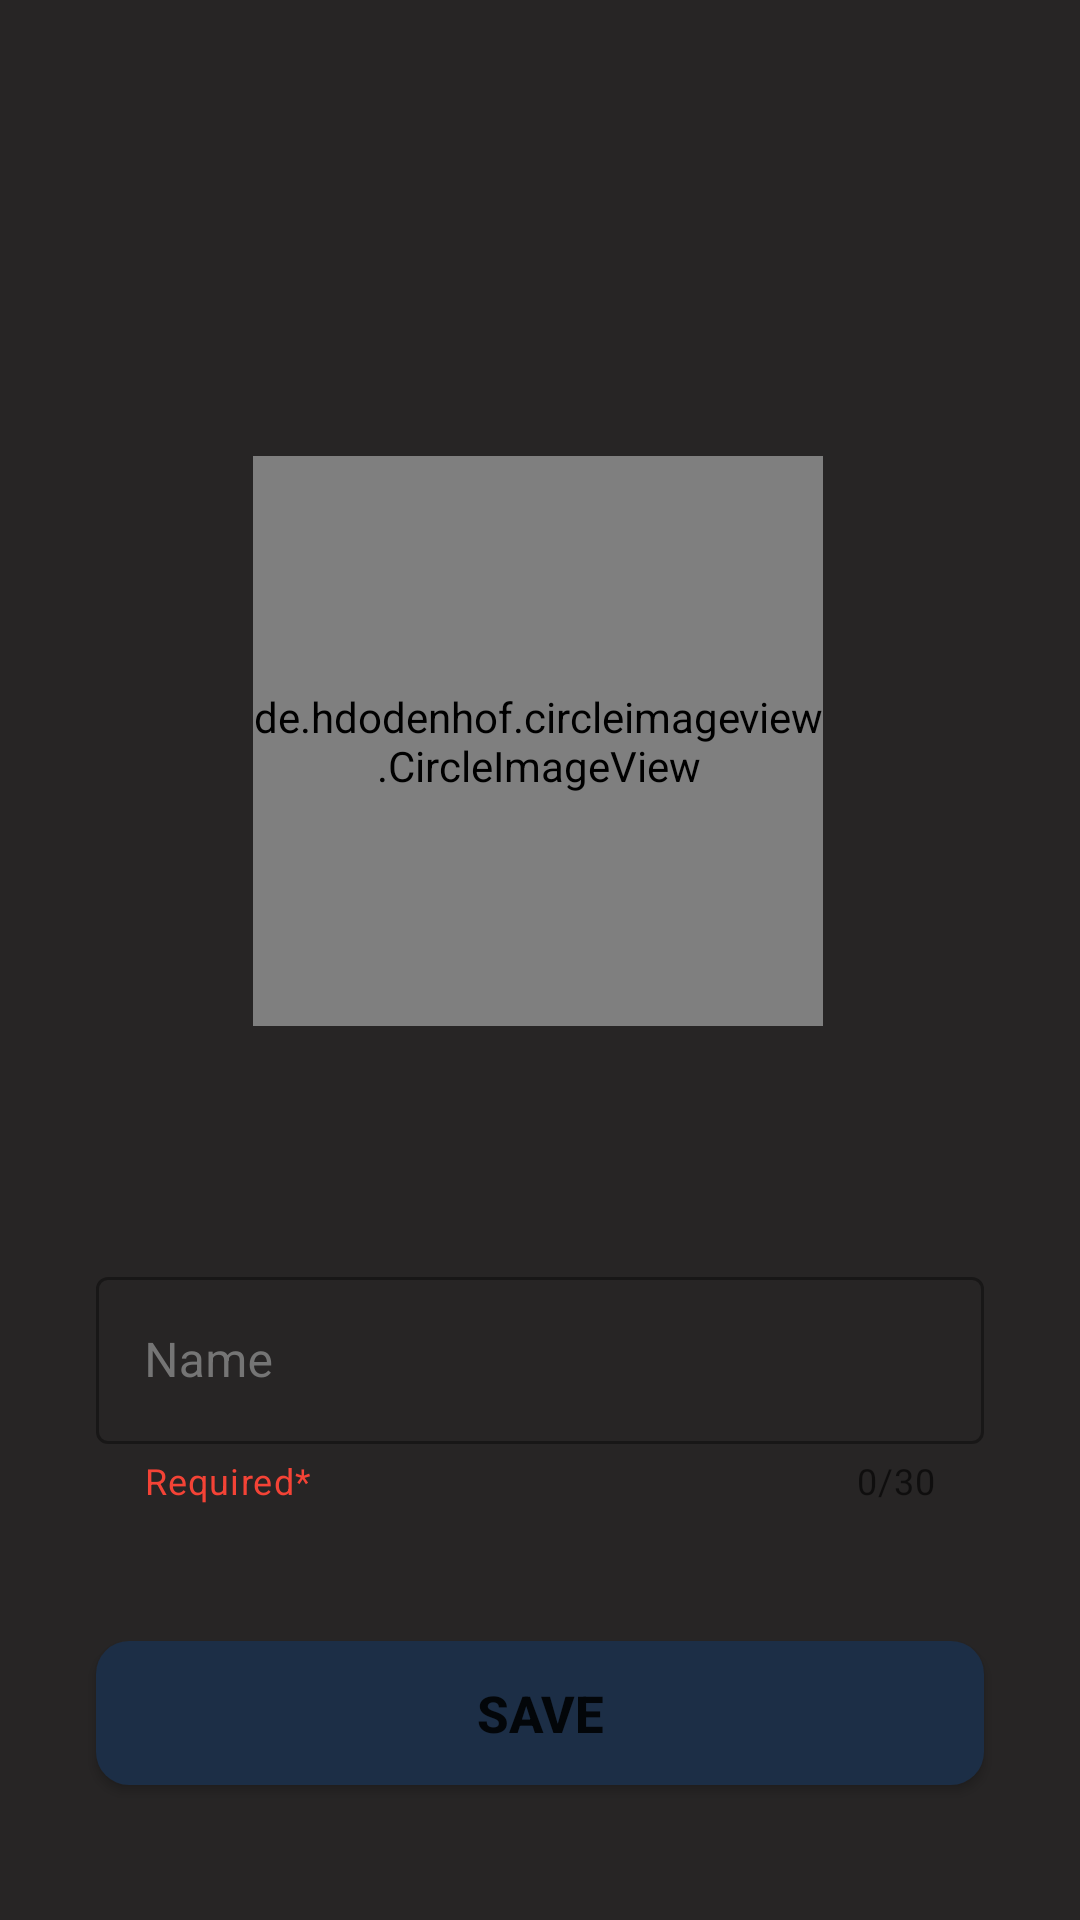

Android layout source for this screen:
<!-- AndroidManifest.xml: application theme Theme.Ychat -->
<!-- res/layout/activity_update.xml -->
<?xml version="1.0" encoding="utf-8"?>
<androidx.constraintlayout.widget.ConstraintLayout xmlns:android="http://schemas.android.com/apk/res/android"
    xmlns:app="http://schemas.android.com/apk/res-auto"
    xmlns:tools="http://schemas.android.com/tools"
    android:layout_width="match_parent"
    android:layout_height="match_parent"
    tools:context=".activities.UpdateProfile"
    android:background="#272525">

    <de.hdodenhof.circleimageview.CircleImageView
        android:id="@+id/circleImageView"
        android:layout_width="190dp"
        android:layout_height="190dp"
        android:src="@drawable/baseline_person_24"
        app:civ_border_color="@color/white"
        app:civ_border_width="5dp"
        app:layout_constraintBottom_toBottomOf="parent"
        app:layout_constraintEnd_toEndOf="parent"
        app:layout_constraintHorizontal_bias="0.497"
        app:layout_constraintStart_toStartOf="parent"
        app:layout_constraintTop_toTopOf="parent"
        app:layout_constraintVertical_bias="0.338" />

    <com.google.android.material.textfield.TextInputLayout
        android:id="@+id/textInputLayout"
        style="@style/Widget.MaterialComponents.TextInputLayout.OutlinedBox"
        android:layout_width="match_parent"
        android:layout_height="wrap_content"
        android:layout_margin="32dp"
        android:hint="Name"
        android:textColorHint="@color/colorTextSecondary"
        app:counterEnabled="true"
        app:counterMaxLength="30"
        app:errorEnabled="true"
        app:errorIconDrawable="@drawable/error_24"
        app:helperText="Required*"
        app:helperTextTextColor="@color/colorAccent"
        app:layout_constraintBottom_toBottomOf="parent"
        app:layout_constraintTop_toBottomOf="@+id/circleImageView"
        app:layout_constraintVertical_bias="0.303"
        app:startIconDrawable="@drawable/baseline_person_24"
        tools:layout_editor_absoluteX="16dp">

        <com.google.android.material.textfield.TextInputEditText
            android:id="@+id/name"
            android:layout_width="match_parent"
            android:layout_height="wrap_content"
            android:maxLength="30"
            android:imeOptions="actionDone"
            android:textColor="@color/white" />

    </com.google.android.material.textfield.TextInputLayout>

    <Button
        android:id="@+id/save"
        android:layout_width="match_parent"
        android:layout_height="wrap_content"
        android:background="@drawable/button_bg"
        android:text="Save"
        android:textSize="17sp"
        android:layout_margin="32dp"
        android:textStyle="bold"
        app:layout_constraintBottom_toBottomOf="parent"
        app:layout_constraintTop_toBottomOf="@+id/textInputLayout" />

    <ProgressBar
        android:id="@+id/pBar"
        android:layout_width="32dp"
        android:layout_height="45dp"
        android:layout_gravity="center"
        android:visibility="visible"
        app:layout_constraintBottom_toBottomOf="parent"
        app:layout_constraintEnd_toEndOf="parent"
        app:layout_constraintStart_toStartOf="parent"
        app:layout_constraintTop_toBottomOf="@+id/textInputLayout" />
</androidx.constraintlayout.widget.ConstraintLayout>
<!-- resources referenced by this layout -->
<resources>
  <color name="colorAccent">#F44336</color>
  <color name="colorTextSecondary">#757575</color>
  <color name="white">#FFFFFFFF</color>
  <!-- drawable button_bg (drawable) -->
  <?xml version="1.0" encoding="utf-8"?>
  <shape xmlns:android="http://schemas.android.com/apk/res/android"
      android:shape="rectangle">
      <solid android:color="@color/colorPrimary"/>
      <corners android:radius="11dp"/>
  
  </shape>
  <!-- drawable error_24 (drawable) -->
  <vector android:height="24dp" android:tint="#F8F5F5"
      android:viewportHeight="24" android:viewportWidth="24"
      android:width="24dp" xmlns:android="http://schemas.android.com/apk/res/android">
      <path android:fillColor="@android:color/white" android:pathData="M12,2C6.48,2 2,6.48 2,12s4.48,10 10,10 10,-4.48 10,-10S17.52,2 12,2zM13,17h-2v-2h2v2zM13,13h-2L11,7h2v6z"/>
  </vector>
  <style name="Theme.Ychat" parent="Theme.MaterialComponents.DayNight.NoActionBar">
          
          <item name="colorPrimary">@color/colorPrimary</item>
          <item name="colorPrimaryVariant">@color/colorPrimaryDark</item>
          <item name="colorOnPrimary">@color/white</item>
          
          <item name="colorOnSurfaceVariant">@color/white</item>
          <item name="colorAccent">@color/colorAccent</item>
          
      </style>
  <color name="colorPrimary">#1C2E46</color>
  <color name="colorPrimaryDark">#536DFE</color>
</resources>
